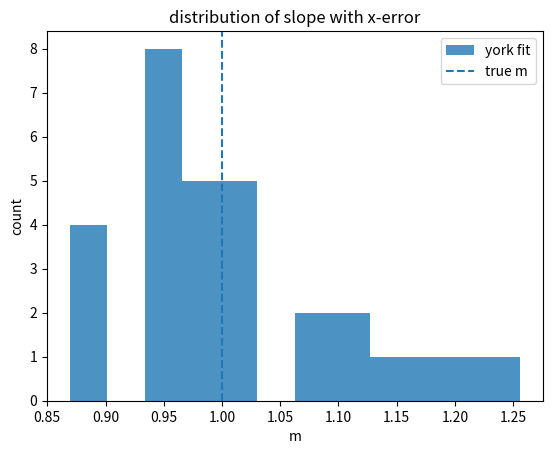
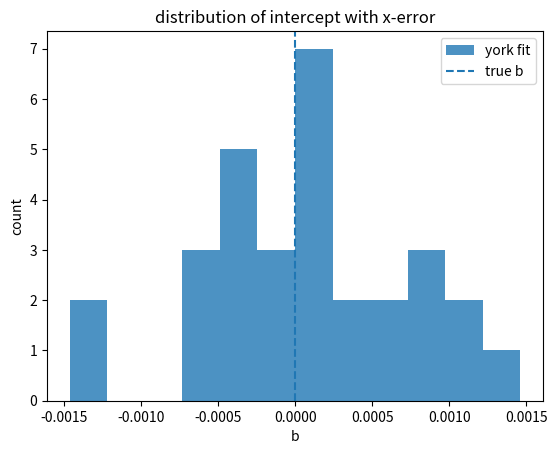

The matplotlib source for these figures, in order:
import numpy as np
import matplotlib.pyplot as plt


def generate_data_with_x_error(N, m, b, sigma_x, sigma_y):
    # generating true x values
    x_true = np.random.uniform(0, 1, N)

    # generating observed x values with gaussian x-noise
    x_obs = x_true + np.random.normal(0, sigma_x, N)

    # generating observed y values using true x plus gaussian y-noise
    y_obs = m * x_true + b + np.random.normal(0, sigma_y, N)

    return x_obs, y_obs


def york_fit(x, y, sigma_x, sigma_y, tol=1e-12, max_iter=200):
    """
    fitting y = m x + b with constant, uncorrelated errors in x and y.

    returning m, b, sigma_m, sigma_b.
    """

    x = np.asarray(x, dtype=float)
    y = np.asarray(y, dtype=float)

    # setting inverse variances
    w_x = 1 / (sigma_x ** 2)
    w_y = 1 / (sigma_y ** 2)

    # getting an initial slope guess using ordinary least squares
    m = np.polyfit(x, y, 1)[0]

    for _ in range(max_iter):
        # computing effective weights for the current slope
        w = (w_x * w_y) / (w_x + (m ** 2) * w_y)

        # computing weighted means
        x_bar = np.sum(w * x) / np.sum(w)
        y_bar = np.sum(w * y) / np.sum(w)

        # computing centered variables
        U = x - x_bar
        V = y - y_bar

        # computing beta values
        beta = w * (w_y * U + m * w_x * V) / (w_x + (m ** 2) * w_y)

        # updating the slope
        m_new = np.sum(beta * V) / np.sum(beta * U)

        if abs(m_new - m) < tol:
            m = m_new
            break

        m = m_new

    # computing intercept
    b = y_bar - m * x_bar

    # estimating parameter uncertainties
    w = (w_x * w_y) / (w_x + (m ** 2) * w_y)
    x_bar = np.sum(w * x) / np.sum(w)
    U = x - x_bar

    sigma_m = np.sqrt(1 / np.sum(w * (U ** 2)))
    sigma_b = np.sqrt((1 / np.sum(w)) + (x_bar ** 2) * (sigma_m ** 2))

    return m, b, sigma_m, sigma_b


print("\nline fit with x-error")

m_true = 1
b_true = 0

sigma_x = 0.2
sigma_y = 0.2

N = 50
n_runs = 30

m_list = []
b_list = []
sm_list = []
sb_list = []

m_poly_list = []
b_poly_list = []

for _ in range(n_runs):
    x_obs, y_obs = generate_data_with_x_error(N, m_true, b_true, sigma_x, sigma_y)

    m_fit, b_fit, sm, sb = york_fit(x_obs, y_obs, sigma_x, sigma_y)

    p_poly = np.polyfit(x_obs, y_obs, 1)
    m_poly = p_poly[0]
    b_poly = p_poly[1]

    m_list.append(m_fit)
    b_list.append(b_fit)
    sm_list.append(sm)
    sb_list.append(sb)

    m_poly_list.append(m_poly)
    b_poly_list.append(b_poly)

m_list = np.array(m_list, dtype=float)
b_list = np.array(b_list, dtype=float)
sm_list = np.array(sm_list, dtype=float)
sb_list = np.array(sb_list, dtype=float)

m_poly_list = np.array(m_poly_list, dtype=float)
b_poly_list = np.array(b_poly_list, dtype=float)

print(f"\nruns = {n_runs}")
print(f"mean(m_fit) = {np.mean(m_list)}")
print(f"std(m_fit)  = {np.std(m_list, ddof=1)}")
print(f"mean(sigma_m_est) = {np.mean(sm_list)}")

print(f"\nmean(b_fit) = {np.mean(b_list)}")
print(f"std(b_fit)  = {np.std(b_list, ddof=1)}")
print(f"mean(sigma_b_est) = {np.mean(sb_list)}")

print(f"\npolyfit baseline (ignoring x-error)")
print(f"mean(m_poly) = {np.mean(m_poly_list)}")
print(f"mean(b_poly) = {np.mean(b_poly_list)}\n")

plt.figure()
plt.hist(m_list, bins=12, alpha=0.8, label="york fit")
plt.axvline(m_true, linestyle="--", label="true m")
plt.xlabel("m")
plt.ylabel("count")
plt.title("distribution of slope with x-error")
plt.legend()
plt.show()

plt.figure()
plt.hist(b_list, bins=12, alpha=0.8, label="york fit")
plt.axvline(b_true, linestyle="--", label="true b")
plt.xlabel("b")
plt.ylabel("count")
plt.title("distribution of intercept with x-error")
plt.legend()
plt.show()
